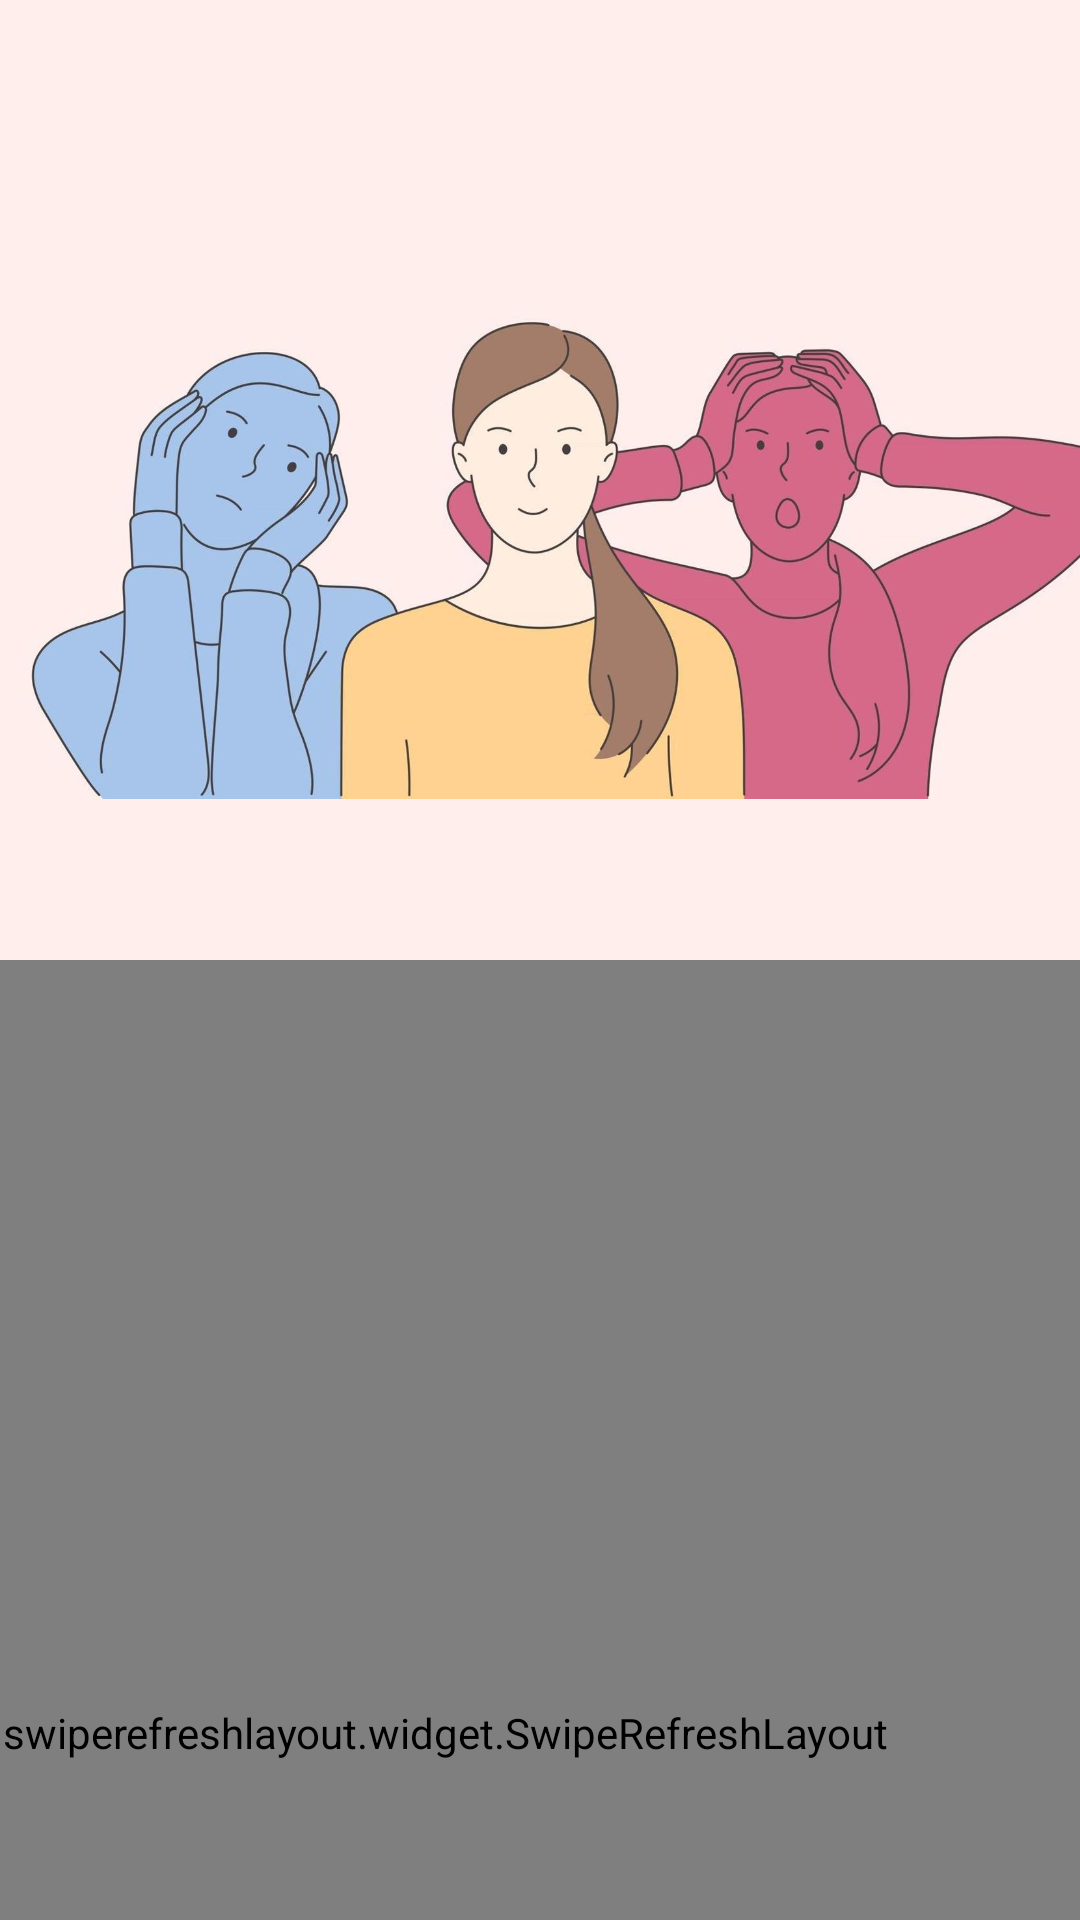

Reconstruct the res/layout file that produces this screen, plus the resources it refers to.
<!-- AndroidManifest.xml: activity theme AppTheme -->
<!-- res/layout/activity_manic.xml -->
<?xml version="1.0" encoding="utf-8"?>
<androidx.constraintlayout.widget.ConstraintLayout xmlns:android="http://schemas.android.com/apk/res/android"
    xmlns:app="http://schemas.android.com/apk/res-auto"
    xmlns:tools="http://schemas.android.com/tools"
    android:layout_width="match_parent"
    android:layout_height="match_parent"
    android:background="#FFEEEC">

    <ImageView
        android:id="@+id/imageView4"
        android:layout_width="406dp"
        android:layout_height="320dp"
        app:layout_constraintBottom_toBottomOf="parent"
        app:layout_constraintEnd_toEndOf="parent"
        app:layout_constraintHorizontal_bias="0.4"
        app:layout_constraintStart_toStartOf="parent"
        app:layout_constraintTop_toTopOf="parent"
        app:layout_constraintVertical_bias="0.0"
        app:srcCompat="@drawable/maniccc" />

    <androidx.swiperefreshlayout.widget.SwipeRefreshLayout
        android:id="@+id/swiperFreshLayout"
        android:layout_width="482dp"
        android:layout_height="515dp"

        android:orientation="horizontal"


        app:layout_constraintBottom_toBottomOf="parent"
        app:layout_constraintEnd_toEndOf="parent"
        app:layout_constraintHorizontal_bias="1.0"
        app:layout_constraintStart_toStartOf="parent"

        app:layout_constraintTop_toBottomOf="@+id/imageView4"
        app:layout_constraintVertical_bias="0.0">

        <androidx.viewpager2.widget.ViewPager2
            android:id="@+id/viewPager2"
            android:layout_width="match_parent"
            android:layout_height="match_parent"
            android:layout_marginBottom="@dimen/_18pxv"
            android:background="#D66988"
            android:gravity="start"
            android:orientation="horizontal" />

    </androidx.swiperefreshlayout.widget.SwipeRefreshLayout>
</androidx.constraintlayout.widget.ConstraintLayout>
<!-- resources referenced by this layout -->
<resources>
  <!-- drawable maniccc: jpg bitmap (drawable, 74153 bytes) -->
  <style name="AppTheme" parent="Theme.AppCompat.Light">
          
          
      </style>
</resources>
